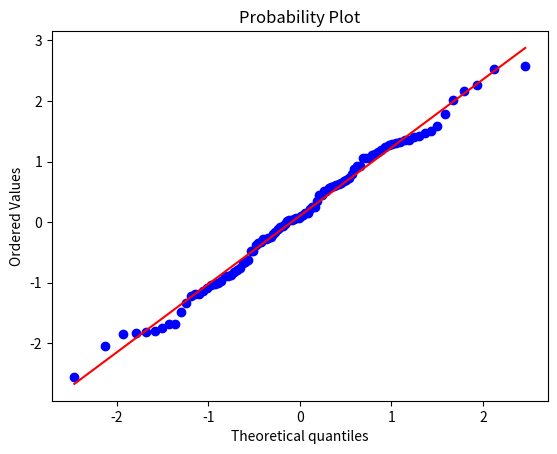

Write Python code to recreate this figure.
from scipy import stats
from scipy.stats import norm
import matplotlib.pyplot as plt

date = norm.rvs(size = 100)
stats.probplot(date, plot = plt)

print("Shapiro test " + str(stats.shapiro(date)))